pico-8 play session: no input (idle)

[t = 1 s] idle ~1s (no d-pad/buttons)
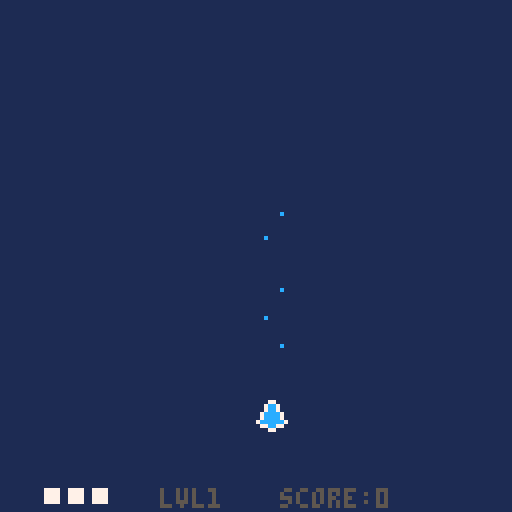
[t = 6 s] idle ~6s (no d-pad/buttons)
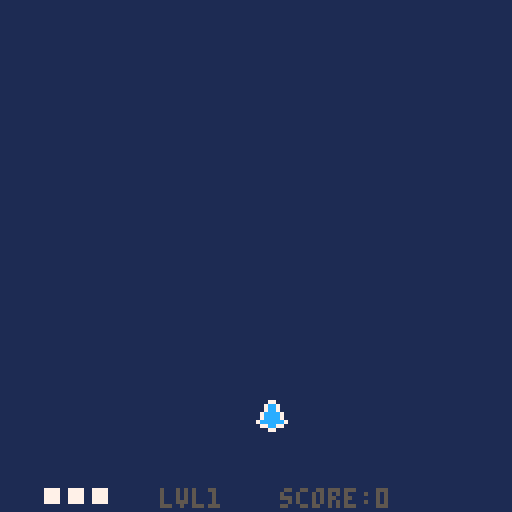

pico-8 cartridge
version 34
__lua__
--main--

function _init()
	in_menu=true
	music(0,0,3)
	last_t=time()
	plr=player(64,100)
	particles={}
	pbuls={}
	ebuls={}
	enemies={}
	e_timer=2
	e_delay=4
	boss=nil
	level=1
	lvl={}
	lvl[1]=lvl1()
	lvl[2]=lvl2()
	lvl[3]=lvl3()
	lvl[4]=lvl4()
	lvl[5]=lvl5()
	lvl[6]=lvl6()
	lvl[7]=lvl7()
	lvl[8]=lvl8()
	max_level=#lvl
	continues_used=0
	enemy_waves_per_level=1
	unpressed=false
	e_before_boss=
		2+level*enemy_waves_per_level
	win=false
	score=0
	boss_rush=false
	
	--menu
	selected=1
	lvl_selected=1
	options={}
	options[1]="play"
	options[2]="boss rush"
	options[3]="help"
	options[4]="quit"
	show_controls=false
	
	--end-menu
end

function _update()
 local dt=time()-last_t

if in_menu then
 if show_controls then
 	if btn(4) and btn(5) then
 	 show_controls=false
 	end
 end
 if btnp(0) then
		lvl_selected-=1
	end
	if btnp(1) then
		lvl_selected+=1
	end
	if lvl_selected <1then
		lvl_selected=max_level
	end
	if lvl_selected>max_level then
		lvl_selected=1
	end
	
	if btnp(2) then
		selected-=1
	end
	if btnp(3) then
		selected+=1
	end
	if selected<1 then
		selected=#options
	end
	if selected>#options then
		selected=1
	end
 if btnp(4) then
 	if selected == 1 then
			in_menu=false
			level=lvl_selected
			e_before_boss=
		   2+level*enemy_waves_per_level
		elseif selected==2 then
			in_menu=false
			boss_rush=true
			level=lvl_selected
			e_before_boss=0
		elseif selected==3 then
			show_controls=true
		else
			stop()
		end
	end
else

if plr.dead then
		if not btn(4) and
				not btn(5) then
			unpressed=true
		end
		if unpressed then
			if btnp(4) then
				continues_used+=1
				score=0
				plr=player(64,100)
				plr.inv_timer=0
				ebuls={}
			elseif btnp(5) then
				_init()
			else end
		end
elseif level>max_level then
	if not btn(4) and
				not btn(5) then
			unpressed=true
		end
		if unpressed then
			if btnp(4) then
				_init()
			elseif btnp(5) then
			 stop()
			else end
		end
else
	unpressed=false
	plr:update(dt)
	update_ptcl_list(dt,enemies)
	update_ptcl_list(dt,particles)
	update_ptcl_list(dt,pbuls)
	update_ptcl_list(dt,ebuls)
	
	enemy_spawns(dt)
end

end	--end menu else
	last_t=time()
end

function _draw()
	cls(1)
	--map(0,0,0,mapy-8*64,128,128)
	--map(0,0,0,mapy,128,8*64)
if in_menu then
	print("selected lvl:"
	..lvl_selected.." - ⬅️➡️",
					30,40,6)
	print("🅾️ select",70,120,7)
	i=1
	for o in all(options) do
		print(o,40,40+i*10,7)
		if selected==i then
			spr(32,30,40+i*10)
		end
		i+=1
	end
	if show_controls then
			cls(5)
			print("controls:",20,20,7)
			print("🅾️ - shoot",40,50,7)
			print("❎ - focus",40,60,7)
		 print("⬆️⬇️⬅️➡️ - move",16,70,7)
			print("focus = slow+show hitbox",10,100,7)
			print("🅾️+❎ back",70,120,7)
	end
else	
	for part in all(particles) do
		part:draw()
	end
	plr:draw()
	for bul in all(pbuls) do
		bul:draw()
	end
	for bul in all(ebuls) do
		bul:draw()
	end
	for e in all(enemies) do
		e:draw()
	end
	if boss!=nil then
		boss:draw()
	end
	print("lvl"..level,40,122,5)
	print("score:"..score,70,122,5)
	
	if boss!=nil then
		line(12,2,112,2,5)
		line(12,4,112,4,5)
		pset(11,3,5)
		pset(113,3,5)
 	line(12,3,
 				12+boss.e.hp/boss.e.hpmax*100
 				,3,7)
 	line(12+boss.e.hp/boss.e.hpmax*100,3,112,3,5)
 end
 if plr.dead then
 	
 	print("you died",50,30,3)
 	print("🅾️ continue",45,90,3)
 	print("❎ menu",45,100,3)
 elseif level>max_level then
  print("you won!",50,30,3)
  print("score:"..score,50,60,3)
 	print("continues:"..continues_used
 					,50,70,3)
 	print("🅾️ menu",45,90,3)
 	print("❎ quit",45,100,3)
 else end
 	--print(e_before_boss)
 	--print(#enemies)
end--menu else end
end

function enemy_spawns(dt)
 e_timer+=dt
	if e_before_boss>0 then
		if e_timer>e_delay then
			e_timer=0
			e_before_boss-=1
			local b=0
			local n=level+flr(rnd(2))-1
			local rand1=
					rnd(120-n*10)+10
			//local rand2=rnd(90)+8
			local spread=
				rnd(1)>0.1
			local stagger
				= rnd(1)>0.5 or not spread
				
			local all_bullet
				=rnd(1)<0.2+level/20
			for i=0,n-1 do
				local x=rand1
				local y=-6
				local e_sprite=16
				if stagger then
					y-=i*5
				end
				if spread then
					x+=i*10
				end
				local pat={}
				if all_bullet then
					e_sprite=17
			 	pat[1]=circle
		(2,40,10,true,3)
			 	b=1
				end
				if b==0 and 
					rnd(1) < (level/70) then
					e_sprite=18
					pat[1]=circle_spin
						(0.4,10,4)
					b=1
				elseif b==0 and 
					rnd(1)<(level/100) then
			 	e_sprite=19
			 	pat[1]=spinner
		(0.7,0.1,30,0.1,0,10)
			 	b=1
				else end
				add(enemies,
						basic_enemy(
							x,y,
							x,130,20,
							6,6,8,pat))
				enemies[#enemies].spr.n=e_sprite
		end
		end
 elseif #enemies ==0 then
 	e_timer=0
		if boss==nil then
			boss=boss_enemy
							(60,-4,
							60,20,10,
							8,8,120+(level*10),
							lvl[level])
			boss.e.spr.n=3+level
		else
			boss:update(dt)
			if boss.dead then
				boss=nil
				level+=1
				plr.hp+=1
				if boss_rush then
					e_before_boss=0
				else
					e_before_boss=
						2+level*enemy_waves_per_level
				end
			end
		end
	else end

end
-->8
--player--

function player(x,y)
	local p={}
	p.spr=sprite(x,y,1)
	p.dx=0
	p.dy=0
	
	p.ddx=8
	p.ddy=8
	
	p.hp=3
	p.dead=false
	
	--updated locals
	p.mag=0
	p.mvx=0
	p.mvy=0
	p.ds_lim=1.5
	p.rect=make_rect(0,0,0,0)
	p.shoot_timer=0
	p.shoot_left=false
	p.inv_timer=10
	p.last_strobe=0
	--consts
	p.fric=1
	p.ds_max=1.5
	p.ds_slow=0.8
	p.drect=make_rect(3,3,2,2)
	p.bul_speed=100
	p.shoot_delay=0.06
	p.inv_delay=2
	p.inv_strobe=0.2
	
	function p:update(dt)
		self:_controls()
		self:_calc_mom(dt)
		self:_emit()
		self.rect=
			make_rect(
				self.spr.x+self.drect.x,
				self.spr.y+self.drect.y,
				self.drect.w,
				self.drect.h)
		self.shoot_timer+=dt
		
		if self.hp<=0 then
			self.dead=true
		end
		
		for b in all(ebuls) do
			if b.p.life>0 then
				if b.rect:coll(self.rect)then
					b.p.life=0
					self:dmg()
				end
			end
		end
		
		self.inv_timer+=dt
	end
	
	function p:draw()
		if self.inv_timer<
						self.inv_delay then
			if self.inv_timer
			    -self.last_strobe
			    >self.inv_strobe then
				self.last_strobe=self.inv_timer
				if self.spr.n==1 then
					self.spr.n=2
					sfx(10)
				else
					self.spr.n=1
				end
			end
		else
			self.spr.n=1
			self.last_strobe=0
		end

		self.spr:draw()
		if(self.ds_lim==self.ds_slow)then
			self.rect:draw(11)
		end
		for i=1,self.hp do
			rectfill(
					5+i*6,
					122,
					8+i*6,
					125, 
					7)
		end
	end
	
	function p:dmg()
		if(self.inv_timer>self.inv_delay) then
			self.hp-=1
			sfx(9)
			self.inv_timer=0
		end
	end
	
	--private methods
	
	function p:_controls()
		self.mvx=0
		self.mvy=0
	 if btn(0) then
			self.mvx-=1
		end
		if btn(1) then
			self.mvx+=1
		end
		if btn(2) then
			self.mvy-=1
		end
		if btn(3) then
			self.mvy+=1
		end
		if btn(4) and
					self.shoot_delay <
						self.shoot_timer then
			self:_shoot()
			self.shoot_timer=0
		end
		if btn(5) then
			self.ds_lim=self.ds_slow
		else
			self.ds_lim=self.ds_max
		end
	end
	
	function p:_calc_mom(dt)
		self.dx+=self.mvx*self.ddx*dt
		self.dy+=self.mvy*self.ddy*dt
		
		
		self.spr.x+=self.dx
		self.spr.y+=self.dy
		self.dx*=self.fric
		self.dy*=self.fric
		
		self.mag=
			sqrt(self.dx*self.dx
				+self.dy*self.dy)
				
		if(self.mag>self.ds_lim)then
			self.dx=
				(self.dx/self.mag)*self.ds_lim
			self.dy=
				(self.dy/self.mag)*self.ds_lim
		end
		
		if self.spr.x<0 then
			self.spr.x=0
			self.dx=-self.dx
		end
		if self.spr.x>120 then
			self.spr.x=120
			self.dx=-self.dx
		end
		
		if self.spr.y<0 then
			self.spr.y=0
			self.dy
			=-self.dy
		end
		if self.spr.y>120 then
			self.spr.y=120
			self.dy=-self.dy
		end
	end
	
	function p:_emit()
	 if(self.mvx!=0) or
				(self.mvy!=0) then
				emit(self.spr.x +
									4
									-self.mvx*4,
									self.spr.y + 
									4
									-self.mvy*4,
								-self.ds_lim
								+ (rnd(20)-10),
							 -self.ds_lim
								+ (rnd(20)-10),
								0.4,7)
		end
	end
	
	function p:_shoot()
		local off=0
		if p.shoot_left then
			sfx(11)
			off=-2
		else
			off=2
		end
		p.shoot_left=not p.shoot_left
		add(
					pbuls,bullet(
							self.rect.x 
								+self.rect.w/2
								+off,
							self.rect.y,
								//+self.rect.h/2,
							0,-p.bul_speed, 2,12)
					)
	end
	
	return p
end
-->8
--enemy--

function basic_enemy
	(x,y,destx,desty,speed,w,h,hp,pats)
	local e={}
	if x<-30 then
		x=-40
	end
	e.rect = make_rect(x,y,w,h)
	e.hp=hp
	e.hpmax=hp
	e.dead=false
	e.dx=0
	e.dy=0
	e.speed=speed
	e.destx=destx
	e.desty=desty
	e.pat=pats
	e.boss=false
	e.out=false
	e.mag=0
	e.immortal=false
	e.spr=sprite(x,y,3)
		
	function e:update(dt)
		local dirx=
			self.destx-self.rect.x
		local diry=
			self.desty-self.rect.y
		self.mag=sqrt(
			dirx*dirx+diry*diry)
		dirx/=self.mag
		diry/=self.mag
		
		self.dx=dirx*self.speed
		self.dy=diry*self.speed
	
		self.rect.x+=self.dx*dt
		self.rect.y+=self.dy*dt
		
		self.spr.x=self.rect.x
		self.spr.y=self.rect.y

		self.dead= self.hp<=0
		self:_bul_collide()
		if self.rect.y > 128 then
			self.hp=0
			self.out=true
		end
		if self.hp > 0 and
				self.rect:coll(plr.rect)then
			if not self.immortal then
				self.hp=0
			end
			plr:dmg()
		end
		for p in all(self.pat)do
			p:shoot(dt,
				self.rect.x+
						self.rect.w/2,
				self.rect.y+
						self.rect.h/2)
		end
	end
	
	function e:draw()
		--self.rect:draw(8)
		self.spr:draw()
	end
	
	function e:_bul_collide()
		for b in all(pbuls) do
			if b.p.life>0 then
				if self.rect:coll(b.rect)then
					self.hp-=1
					b.p.life=0
					sfx(14)
					for i=0,3 do
						emit(
									b.p.x,
									b.p.y,
								b.p.dx*0.2+
									(rnd(50)-25),
							 b.p.dy*0.2+
									(rnd(50)-25),
								0.4,8)
						end
				end
			end
		end
		if self.dead and not self.out then
			if self.boss then
			 score+=50*level
			else
		 	score+=10*level
		 end
		 sfx(12)
			for i=0,10 do
						emit(
									self.rect.x+
									self.rect.w/2,
									self.rect.y+
									self.rect.h/2,
									(rnd(100)-50),
							 	(rnd(100)-50),
									0.4,8)
						end
		end
	end
	
	return e
end

function boss_enemy
										(x,y,destx,desty,speed,w,h,hp,pats)
	local e={} 
	e.e=basic_enemy(x,y,
		destx,desty,speed,w,h,hp,pats)
	e.spr=sprite(1,1,1)
	
	e.dead=false
	e.e.dy=0
	e.e.boss=true
	e.e.spr.n=4
	e.move_delay=7.5
	e.move_timer=0
	e.e.immortal=true

	function e:update(dt)
		self.e:update(dt)
		self.dead=self.e.dead
		self.move_timer+=dt
		
		if self.e.mag>2 then
			self.move_timer=0
		end
		
		if self.move_timer>self.move_delay then
			self.move_timer=0
			self.e.destx=
				flr(
					rnd(120-self.e.rect.w) +8
				)
		end
	end	
	
	function e:draw()
		self.e:draw()
	end
	
	return e
end
-->8
--levels--

function lvl1()
	local pat={}
	pat[1]
		=spinner(1.2,0.02,30,0.1,0,10)
	pat[2]
		=circle(6,15,20,false,6)
	return pat
end

function lvl2()
	local pat={}
	pat[1]
		=circle_spin(7,12,15)
	pat[2]
		=spinner(1.2,0.02,12,0.1,0,10)
	return pat
end

function lvl3()
	local pat={}
	pat[1]=
		circle(6,15,30,false,10)
	pat[2]
		=spinner(0.9,0.01,18,0.1,0,10)
	pat[3]
		=spinner(0.9,-0.01,18,0.1,0,10)
	
	return pat
end

function lvl4()
	local pat={}
	pat[1]=circle(5,20,30,true,20)
	pat[2]
		=spinner(0.7,0.01,20,0.1,0,10)
	pat[3]
		=spinner(0.7,-0.01,20,0.1,0,10)
	
	return pat
end

function lvl5()
	local pat={}
	pat[1]
		=spinner
			(0.5,0.025,18,0.05,0.7,20)
	pat[2]
		=spinner
			(10,0,20,0.01,-0.02,10)
	return pat
end

function lvl6()
	local pat={}
	pat[1]=circle_spin(7,30,50)
	pat[2]
		=spinner(0.15,0.02,40,0.1,0.7,4)
	pat[3]
		=spinner(0.15,-0.02,40,0.1,0.7,4)
	pat[4]
		=circle
			(10,20,10,true,30)
	return pat
end

function lvl7()
	local pat={}
	--[[pat[1]=circle_spin(7,30,50)
	pat[2]
		=spinner(0.15,0.02,40,0.1,0.7,4)
	pat[3]
		=spinner(0.15,-0.02,40,0.1,0.7,4)
	--]]
	pat[1]
		=circle
			(2,50,50,true,20)
	pat[2]
		=circle
			(2,25,20,false,10)

	pat[3]
		=spinner
(0.1,0.05,20,0.1,0.7,4)
--(sd,spin,speed,sep,rot,num)
	return pat
end

function lvl8()
	local pat={}
	
	pat[1]=
		circle_spin(3,50,30)
	pat[2]=
		circle_spin(3,20,60)
		
	pat[3]=
	 spinner
	 	(0.2,0.025,40,0.1,0,10)
	pat[4]=
	 spinner
	 	(0.2,-0.025,40,0.1,0,10)
	 	
	pat[5]=
	 circle
	 		(9,10,50,true,20)
	pat[6]=
	 circle
	 		(12,10,20,false,30)

--(sd,spin,speed,sep,rot,num)
	return pat
end



-->8
--helpers--

function lim_abs(val,lim)
	if val>lim then
		return lim
	elseif val<-lim then
		return -lim
	end
	return val
end

function make_rect(x,y,w,h)
	local r={}
	r.x=x
	r.y=y
	r.w=w
	r.h=h
	
	function r:coll(other)
		return 
								self.x<other.x+other.w
								and
								self.x+self.w>other.x
								and
								self.y<other.y+other.h
								and
								self.y+self.h>other.y
	end
	
	function r:draw(col)
		rectfill(
			self.x,
			self.y,
			self.x+self.w-1,
			self.y+self.h-1,
			col)
	end
	
	return r
end

--sprite--

function sprite(x,y,n)
	local s={}
	s.x=x
	s.y=y
	s.n=n
	s.w=1
	s.h=1
	s.flip_x=false
	s.filp_y=false
	
	function s:draw()
		spr(
			self.n,
			self.x,
			self.y,
			1,
			1,
			s.flip_x,
			s.flip_y)
	end
	
	return s
end
-->8
--particles--

function update_ptcl_list
										(dt, list)
	i=1
	while i<=#list do
		list[i]:update(dt)
		if(list[i].dead)then
			del(list,list[i])
			i-=1
		end
		i+=1
	end
end

function emit(x,y,dx,dy,life,col)
	add(
					particles,
					make_particle(
						x,y,dx,dy,life,col
					)
			 )
end

function make_particle
										(x,y,dx,dy,life,col)
	local p={}
	p.x=x
	p.y=y
	p.dx=dx
	p.dy=dy
	p.life=life
	p.col=col
	p.timer=0
	p.dead=false
	
	function p:update(dt)
		self.timer+=dt
		if(self.timer>self.life)then
			self.dead=true
		end
		self.x+=dt*self.dx
		self.y+=dt*self.dy
	end
	
	function p:draw()
		pset(
			self.x,
			self.y,self.col)
	end
	
	return p
end
-->8
--bullets--

function bullet
										(x,y,dx,dy,life,col)
	local b={}
	b.rect=make_rect(x,y,1,1)
	b.p=
		make_particle
			(x,y,dx,dy,life,col)
	b.dead=false

	function b:update(dt)
		self.p:update(dt)
		self.rect.x=self.p.x
		self.rect.y=self.p.y
		self.dead=self.p.dead
		
		if self.rect.y<=-10 then
			self.dead=true
		end
		if self.rect.y>=130 then
			self.dead=true
		end
		if self.rect.x<=-10 then
			self.dead=true
		end
		if self.rect.x>=130 then
			self.dead=true
		end	
	end
	
	function b:draw()
		self.p:draw()
	end
	
	return b
end
-->8
--patterns--


function spinner
	(sd,spin,speed,sep,rot,num)
	local p={}
	p.shoot_timer=0
	p.shoot_delay=sd
	p.spin=spin
	p.speed=speed
	p.sep=sep
	p.rot=rot
	p.num=num
	
	function p:shoot(dt,x,y)
		self.shoot_timer+=dt
		if(self.shoot_timer>
						self.shoot_delay)then
			self.shoot_timer=0		
			self.rot+=self.spin
			for i=0,self.num-1 do
				local rot=self.rot+i*self.sep
			//rot-=(self.num*self.sep)/2
				add(
					ebuls,bullet(
							x,
							y,
							sin(rot)
							 *self.speed,
							cos(rot)*self.speed,
							10,8)
					)
			end
		end
	end

	return p
end

function circle_spin(sd,speed,num)
	local sep=1.0/num
	return
		spinner
			(sd,0,speed,sep,0,num)
end

function circle
	(sd,speed,num,target,dist)
 local p={}
 p.shoot_timer=0
	p.shoot_delay=sd
	p.speed=speed
	p.tar=target
	p.sep=1.0/num
	p.dist=dist
 
 function p:shoot(dt,x,y)
		self.shoot_timer+=dt
		
		local pvx= plr.spr.x-x
		local pvy= plr.spr.y-y
		local pvm= sqrt(pvx*pvx+pvy*pvy)
		pvx/=pvm
		pvy/=pvm
		if(self.shoot_timer>
						self.shoot_delay)then
			self.shoot_timer=0
			
			angle=0
			while angle<1 do
				angle+=self.sep
				if self.tar then
				local parx=x+sin(angle)*self.dist
				local pary=y+cos(angle)*self.dist
				local pvx= plr.spr.x-parx
				local pvy= plr.spr.y-pary
				local pvm= sqrt(pvx*pvx+pvy*pvy)
				pvx/=pvm
				pvy/=pvm
			 	add(
						ebuls,bullet(
							parx,
							pary,
							pvx*self.speed,
							pvy*self.speed,
							10,8)
					)
				else
				 add(
						ebuls,bullet(
							x+sin(angle)*self.dist,
							y+cos(angle)*self.dist,
							pvx*self.speed,
							pvy*self.speed,
							10,8)
					)
				end
			end
		end
 end
 
	return p
end
__gfx__
000000000007700000077000000000000028820000e88e0009800890000000000033330009900030888888880a80000000000000000000000000000000000000
00000000007cc7000077770000000000028008200e8008e0098008900030030003222230992988338535535899a0000000000000000000000000000000000000
00700700007cc700007777000000000088000088220aa02209200290039339300999999092229980852332580aaaa00a00000000000000000000000000000000
0007700007cccc70077777700000000028000082220aa02202800820039999300220022089222980aaa33aaa0a9aaaa000000000000000000000000000000000
0007700007cccc700777777000000000228008223330033309200290039339300299992008922290aaa33aaa0aa99a0000000000000000000000000000000000
007007007cccccc777777777000000002228822222e33e22888008883988889302200220089922298593395800aaa00000000000000000000000000000000000
00000000077cc770077777700000000008822880033ee33088222288039889300229922033889299895555980090900000000000000000000000000000000000
0000000000077000000770000000000000222200e0e00e0e00888800009339000aa00aa003008990988888890999090000000000000000000000000000000000
00ee000000ee00000e83e00003ee3000000000000000000000000000000000000000000000000000000000000000000000000000000000000000000000000000
0e33e0000e33e000e9389e0038338300000000000000000000000000000000000000000000000000000000000000000000000000000000000000000000000000
0333300008338000e9839e0033333300000000000000000000000000000000000000000000000000000000000000000000000000000000000000000000000000
e3333e00e3553e00e9389e00e5335e00000000000000000000000000000000000000000000000000000000000000000000000000000000000000000000000000
383383000e33e000e3993e00e3553e00000000000000000000000000000000000000000000000000000000000000000000000000000000000000000000000000
e3ff3e0000ee00000eeee0003eeee300000000000000000000000000000000000000000000000000000000000000000000000000000000000000000000000000
00000000000000000000000000000000000000000000000000000000000000000000000000000000000000000000000000000000000000000000000000000000
00000000000000000000000000000000000000000000000000000000000000000000000000000000000000000000000000000000000000000000000000000000
00000000000000000000000000000000000000000000000000000000000000000000000000000000000000000000000000000000000000000000000000000000
00007000000000000000000000000000000000000000000000000000000000000000000000000000000000000000000000000000000000000000000000000000
00000700000000000000000000000000000000000000000000000000000000000000000000000000000000000000000000000000000000000000000000000000
00000070000000000000000000000000000000000000000000000000000000000000000000000000000000000000000000000000000000000000000000000000
00000070000000000000000000000000000000000000000000000000000000000000000000000000000000000000000000000000000000000000000000000000
00000700000000000000000000000000000000000000000000000000000000000000000000000000000000000000000000000000000000000000000000000000
00007000000000000000000000000000000000000000000000000000000000000000000000000000000000000000000000000000000000000000000000000000
00000000000000000000000000000000000000000000000000000000000000000000000000000000000000000000000000000000000000000000000000000000
00000000000000000000000000000000000000000000000000000000000000000000000000000000000000000000000000000000000000000000000000000000
00000000000000000000000000000000000000000000000000000000000000000000000000000000000000000000000000000000000000000000000000000000
00000000000000000000000000000000000000000000000000000000000000000000000000000000000000000000000000000000000000000000000000000000
00000000000000000000000000000000000000000000000000000000000000000000000000000000000000000000000000000000000000000000000000000000
00000000000000000000000000000000000000000000000000000000000000000000000000000000000000000000000000000000000000000000000000000000
00000000000000000000000000000000000000000000000000000000000000000000000000000000000000000000000000000000000000000000000000000000
00000000000000000000000000000000000000000000000000000000000000000000000000000000000000000000000000000000000000000000000000000000
00000000000000000000000000000000000000000000000000000000000000000000000000000000000000000000000000000000000000000000000000000000
000000000000dddddddd000000000000000000000000000000000000000000000000000000000000000000000000000000000000000000000000000000000000
000000000dddddddddddddd000000000000000000000000000000000000000000000000000000000000000000000000000000000000000000000000000000000
0000000ddddd00000000ddddd0000000000000000000000000000000000000000000000000000000000000000000000000000000000000000000000000000000
000000ddd00000000000000ddd000000000000000000000000000000000000000000000000000000000000000000000000000000000000000000000000000000
00000dd000000000000000000dd00000000000000000000000000000000000000000000000000000000000000000000000000000000000000000000000000000
0000dd00000000000000000000dd0000000000000000000000000000000000000000000000000000000000000000000000000000000000000000000000000000
000dd0000000000000000000000dd000000000000000000000000000000000000000000000000000000000000000000000000000000000000000000000000000
00dd000000000000000000000000dd00000000000000000000000000000000000000000000000000000000000000000000000000000000000000000000000000
00d00000000000000000000000000d00000000000000000000000000000000000000000000000000000000000000000000000000000000000000000000000000
0d0000000000000000000000000000d0000000000000000000000000000000000000000000000000000000000000000000000000000000000000000000000000
0d0000000000000000000000000000d0000000000000000000000000000000000000000000000000000000000000000000000000000000000000000000000000
0d0000000000000000000000000000d0000000000000000000000000000000000000000000000000000000000000000000000000000000000000000000000000
d000000000000000000000000000000d000000000000000000000000000000000000000000000000000000000000000000000000000000000000000000000000
d000000000000000000000000000000d000000000000000000000000000000000000000000000000000000000000000000000000000000000000000000000000
d000000000000000000000000000000d000000000000000000000000000000000000000000000000000000000000000000000000000000000000000000000000
d000000000000000000000000000000d000000000000000000000000000000000000000000000000000000000000000000000000000000000000000000000000
d000000000000000000000000000000d000000000000000000000000000000000000000000000000000000000000000000000000000000000000000000000000
d000000000000000000000000000000d000000000000000000000000000000000000000000000000000000000000000000000000000000000000000000000000
d000000000000000000000000000000d000000000000000000000000000000000000000000000000000000000000000000000000000000000000000000000000
d000000000000000000000000000000d000000000000000000000000000000000000000000000000000000000000000000000000000000000000000000000000
0d0000000000000000000000000000d0000000000000000000000000000000000000000000000000000000000000000000000000000000000000000000000000
0d0000000000000000000000000000d0000000000000000000000000000000000000000000000000000000000000000000000000000000000000000000000000
0d0000000000000000000000000000d0000000000000000000000000000000000000000000000000000000000000000000000000000000000000000000000000
00d00000000000000000000000000d00000000000000000000000000000000000000000000000000000000000000000000000000000000000000000000000000
00dd000000000000000000000000dd00000000000000000000000000000000000000000000000000000000000000000000000000000000000000000000000000
000dd0000000000000000000000dd000000000000000000000000000000000000000000000000000000000000000000000000000000000000000000000000000
0000dd00000000000000000000dd0000000000000000000000000000000000000000000000000000000000000000000000000000000000000000000000000000
00000dd000000000000000000dd00000000000000000000000000000000000000000000000000000000000000000000000000000000000000000000000000000
000000ddd00000000000000ddd000000000000000000000000000000000000000000000000000000000000000000000000000000000000000000000000000000
0000000ddddd00000000ddddd0000000000000000000000000000000000000000000000000000000000000000000000000000000000000000000000000000000
000000000dddddddddddddd000000000000000000000000000000000000000000000000000000000000000000000000000000000000000000000000000000000
000000000000dddddddd000000000000000000000000000000000000000000000000000000000000000000000000000000000000000000000000000000000000
00000000000000000000071727370000000000000000000000000000000000000000000000000000000000000000000000000000000000000000000000000000
00000000000000000000000000000000000000000000000000000000000000000000000000000000000000000000000000000000000000000000000000000000
00000000000000000000000000000000000000000000000000000000000000000000000000000000000000000000000000000000000000000000000000000000
00000000000000000000000000000000000000000000000000000000000000000000000000000000000000000000000000000000000000000000000000000000
00000000000000000000000000000000000000000000000000000000000000000000000000000000000000000000000000000000000000000000000000000000
00000000000000000000000000000000000000000000000000000000000000000000000000000000000000000000000000000000000000000000000000000000
00041424340000000000041424340000000000000000000000000000000000000000000000000000000000000000000000000000000000000000000000000000
00000000000000000000000000000000000000000000000000000000000000000000000000000000000000000000000000000000000000000000000000000000
00051525350000000000051525350000000000000000000000000000000000000000000000000000000000000000000000000000000000000000000000000000
00000000000000000000000000000000000000000000000000000000000000000000000000000000000000000000000000000000000000000000000000000000
00061626360000000000061626360000000000000000000000000000000000000000000000000000000000000000000000000000000000000000000000000000
00000000000000000000000000000000000000000000000000000000000000000000000000000000000000000000000000000000000000000000000000000000
00071727370000000000071704142434000000000000000000000000000000000000000000000000000000000000000000000000000000000000000000000000
00000000000000000000000000000000000000000000000000000000000000000000000000000000000000000000000000000000000000000000000000000000
00000000000000000000000005152535000000000000000000000000000000000000000000000000000000000000000000000000000000000000000000000000
00000000000000000000000000000000000000000000000000000000000000000000000000000000000000000000000000000000000000000000000000000000
00000000000004142434000006162636142434000000000000000000000000000000000000000000000000000000000000000000000000000000000000000000
00000000000000000000000000000000000000000000000000000000000000000000000000000000000000000000000000000000000000000000000000000000
00000000000005152535000007172737152535000000000000000000000000000000000000000000000000000000000000000000000000000000000000000000
00000000000000000000000000000000000000000000000000000000000000000000000000000000000000000000000000000000000000000000000000000000
00000000000006162636000000000006162636000000000000000000000000000000000000000000000000000000000000000000000000000000000000000000
00000000000000000000000000000000000000000000000000000000000000000000000000000000000000000000000000000000000000000000000000000000
00000000000407172737000000000007172737000000000000000000000000000000000000000000000000000000000000000000000000000000000000000000
00000000000000000000000000000000000000000000000000000000000000000000000000000000000000000000000000000000000000000000000000000000
00000000000515253500000000000000000000000000000000000000000000000000000000000000000000000000000000000000000000000000000000000000
00000000000000000000000000000000000000000000000000000000000000000000000000000000000000000000000000000000000000000000000000000000
00000000000616263600000000000000000000000000000000000000000000000000000000000000000000000000000000000000000000000000000000000000
00000000000000000000000000000000000000000000000000000000000000000000000000000000000000000000000000000000000000000000000000000000
00000000000717273700000000000000000000000000000000000000000000000000000000000000000000000000000000000000000000000000000000000000
00000000000000000000000000000000000000000000000000000000000000000000000000000000000000000000000000000000000000000000000000000000
00000000000000000000000000000000000000000000000000000000000000000000000000000000000000000000000000000000000000000000000000000000
00000000000000000000000000000000000000000000000000000000000000000000000000000000000000000000000000000000000000000000000000000000
00000000000000000000000000000000000000000000000000000000000000000000000000000000000000000000000000000000000000000000000000000000
00000000000000000000000000000000000000000000000000000000000000000000000000000000000000000000000000000000000000000000000000000000
00000000000000000004142434000000000000000000000000000000000000000000000000000000000000000000000000000000000000000000000000000000
00000000000000000000000000000000000000000000000000000000000000000000000000000000000000000000000000000000000000000000000000000000
00041424340000000005152535340000000000000000000000000000000000000000000000000000000000000000000000000000000000000000000000000000
00000000000000000000000000000000000000000000000000000000000000000000000000000000000000000000000000000000000000000000000000000000
00051525350000000006162636350000000000000000000000000000000000000000000000000000000000000000000000000000000000000000000000000000
00000000000000000000000000000000000000000000000000000000000000000000000000000000000000000000000000000000000000000000000000000000
00061626360000000007172737360000000000000000000000000000000000000000000000000000000000000000000000000000000000000000000000000000
00000000000000000000000000000000000000000000000000000000000000000000000000000000000000000000000000000000000000000000000000000000
00071727370000000000071727370000000000000000000000000000000000000000000000000000000000000000000000000000000000000000000000000000
00000000000000000000000000000000000000000000000000000000000000000000000000000000000000000000000000000000000000000000000000000000
00000000000004142434000000000000000000000000000000000000000000000000000000000000000000000000000000000000000000000000000000000000
00000000000000000000000000000000000000000000000000000000000000000000000000000000000000000000000000000000000000000000000000000000
00000000000005152535000000000000000000000000000000000000000000000000000000000000000000000000000000000000000000000000000000000000
00000000000000000000000000000000000000000000000000000000000000000000000000000000000000000000000000000000000000000000000000000000
00000000000006162636000000000000000000000000000000000000000000000000000000000000000000000000000000000000000000000000000000000000
00000000000000000000000000000000000000000000000000000000000000000000000000000000000000000000000000000000000000000000000000000000
00000000000007172737000000000000000414243400000000000000000000000000000000000000000000000000000000000000000000000000000000000000
00000000000000000000000000000000000000000000000000000000000000000000000000000000000000000000000000000000000000000000000000000000
00000000000000000000000000000000000515253500000000000000000000000000000000000000000000000000000000000000000000000000000000000000
00000000000000000000000000000000000000000000000000000000000000000000000000000000000000000000000000000000000000000000000000000000
00000000000000000000000000000000000616263600000000000000000000000000000000000000000000000000000000000000000000000000000000000000
00000000000000000000000000000000000000000000000000000000000000000000000000000000000000000000000000000000000000000000000000000000
00000000000000000000000000000000000717273700000000000000000000000000000000000000000000000000000000000000000000000000000000000000
__gff__
0001010000000000000000000000000000000000000000000000000000000000000000000000000000000000000000000000000000000000000000000000000000000000000000000000000000000000000000000000000000000000000000000000000000000000000000000000000000000000000000000000000000000000
0000000000000000000000000000000000000000000000000000000000000000000000000000000000000000000000000000000000000000000000000000000000000000000000000000000000000000000000000000000000000000000000000000000000000000000000000000000000000000000000000000000000000000
__map__
4041424300000000000000004041424300000000000000000000000000000000000000000000000000000000000000000000000000000000000000000000000000000000000000000000000000000000000000000000000000000000000000000000000000000000000000000000000000000000000000000000000000000000
5051525340414243000000005051525300000000000000000000000000000000000000000000000000000000000000000000000000000000000000000000000000000000000000000000000000000000000000000000000000000000000000000000000000000000000000000000000000000000000000000000000000000000
6061624050515253000000006061626300404142430000000000000000000000000000000000000000000000000000000000000000000000000000000000000000000000000000000000000000000000000000000000000000000000000000000000000000000000000000000000000000000000000000000000000000000000
7071725060616263000000007071727300505152530000000000000000000000000000000000000000000000000000000000000000000000000000000000000000000000000000000000000000000000000000000000000000000000000000000000000000000000000000000000000000000000000000000000000000000000
0000006070717273000000000000000000606162630000000000000000000000000000000000000000000000000000000000000000000000000000000000000000000000000000000000000000000000000000000000000000000000000000000000000000000000000000000000000000000000000000000000000000000000
0040414243727300000000000000000000707172730000000000000000000000000000000000000000000000000000000000000000000000000000000000000000000000000000000000000000000000000000000000000000000000000000000000000000000000000000000000000000000000000000000000000000000000
0050515253000000004041424300000000000000000000000000000000000000000000000000000000000000000000000000000000000000000000000000000000000000000000000000000000000000000000000000000000000000000000000000000000000000000000000000000000000000000000000000000000000000
0060616263000000005051525300000000000000000000000000000000000000000000000000000000000000000000000000000000000000000000000000000000000000000000000000000000000000000000000000000000000000000000000000000000000000000000000000000000000000000000000000000000000000
0070717273000000006061626300000000000000000000000000000000000000000000000000000000000000000000000000000000000000000000000000000000000000000000000000000000000000000000000000000000000000000000000000000000000000000000000000000000000000000000000000000000000000
0000000000000000007071727300000000000000000000000000000000000000000000000000000000000000000000000000000000000000000000000000000000000000000000000000000000000000000000000000000000000000000000000000000000000000000000000000000000000000000000000000000000000000
0000000000000000000000000000000000000000000000000000000000000000000000000000000000000000000000000000000000000000000000000000000000000000000000000000000000000000000000000000000000000000000000000000000000000000000000000000000000000000000000000000000000000000
0000000000000000000000000000004041424300000000000000000000000000000000000000000000000000000000000000000000000000000000000000000000000000000000000000000000000000000000000000000000000000000000000000000000000000000000000000000000000000000000000000000000000000
0000404142430000000000000000005051525300000000000000000000000000000000000000000000000000000000000000000000000000000000000000000000000000000000000000000000000000000000000000000000000000000000000000000000000000000000000000000000000000000000000000000000000000
0000505152530000000000000000006061626300000000000000000000000000000000000000000000000000000000000000000000000000000000000000000000000000000000000000000000000000000000000000000000000000000000000000000000000000000000000000000000000000000000000000000000000000
0000606162630000000000000000007071727300000000000000000000000000000000000000000000000000000000000000000000000000000000000000000000000000000000000000000000000000000000000000000000000000000000000000000000000000000000000000000000000000000000000000000000000000
0000707172730000004041424300000000000000000000000000000000000000000000000000000000000000000000000000000000000000000000000000000000000000000000000000000000000000000000000000000000000000000000000000000000000000000000000000000000000000000000000000000000000000
0000000000000000005051525300000000000000000000000000000000000000000000000000000000000000000000000000000000000000000000000000000000000000000000000000000000000000000000000000000000000000000000000000000000000000000000000000000000000000000000000000000000000000
0000000000000000006061626300000000000000000000000000000000000000000000000000000000000000000000000000000000000000000000000000000000000000000000000000000000000000000000000000000000000000000000000000000000000000000000000000000000000000000000000000000000000000
0000000000000000007071727300000000000000000000000000000000000000000000000000000000000000000000000000000000000000000000000000000000000000000000000000000000000000000000000000000000000000000000000000000000000000000000000000000000000000000000000000000000000000
0000000000000000000000000000000000000000000000000000000000000000000000000000000000000000000000000000000000000000000000000000000000000000000000000000000000000000000000000000000000000000000000000000000000000000000000000000000000000000000000000000000000000000
0000000000000000000000000000000000000000000000000000000000000000000000000000000000000000000000000000000000000000000000000000000000000000000000000000000000000000000000000000000000000000000000000000000000000000000000000000000000000000000000000000000000000000
0000000000000000000000000000404142430000000000000000000000000000000000000000000000000000000000000000000000000000000000000000000000000000000000000000000000000000000000000000000000000000000000000000000000000000000000000000000000000000000000000000000000000000
0000000000000000000000000000505152530000000000000000000000000000000000000000000000000000000000000000000000000000000000000000000000000000000000000000000000000000000000000000000000000000000000000000000000000000000000000000000000000000000000000000000000000000
0000000040414243000000000000606162630000000000000000000000000000000000000000000000000000000000000000000000000000000000000000000000000000000000000000000000000000000000000000000000000000000000000000000000000000000000000000000000000000000000000000000000000000
0000000050515253000000000000707172730000000000000000000000000000000000000000000000000000000000000000000000000000000000000000000000000000000000000000000000000000000000000000000000000000000000000000000000000000000000000000000000000000000000000000000000000000
0000000060616263000000000000000000000000000000000000000000000000000000000000000000000000000000000000000000000000000000000000000000000000000000000000000000000000000000000000000000000000000000000000000000000000000000000000000000000000000000000000000000000000
0000000070717273000000000000000000000000000000000000000000000000000000000000000000000000000000000000000000000000000000000000000000000000000000000000000000000000000000000000000000000000000000000000000000000000000000000000000000000000000000000000000000000000
0000000000000000000000000000000000000000000000000000000000000000000000000000000000000000000000000000000000000000000000000000000000000000000000000000000000000000000000000000000000000000000000000000000000000000000000000000000000000000000000000000000000000000
0000000000000000000000000000000000000000000000000000000000000000000000000000000000000000000000000000000000000000000000000000000000000000000000000000000000000000000000000000000000000000000000000000000000000000000000000000000000000000000000000000000000000000
0000000000000000000040414243000000000000000000000000000000000000000000000000000000000000000000000000000000000000000000000000000000000000000000000000000000000000000000000000000000000000000000000000000000000000000000000000000000000000000000000000000000000000
0000000000000000000050515253000000000000000000000000000000000000000000000000000000000000000000000000000000000000000000000000000000000000000000000000000000000000000000000000000000000000000000000000000000000000000000000000000000000000000000000000000000000000
0000000000000000000060616263000000000000000000000000000000000000000000000000000000000000000000000000000000000000000000000000000000000000000000000000000000000000000000000000000000000000000000000000000000000000000000000000000000000000000000000000000000000000
